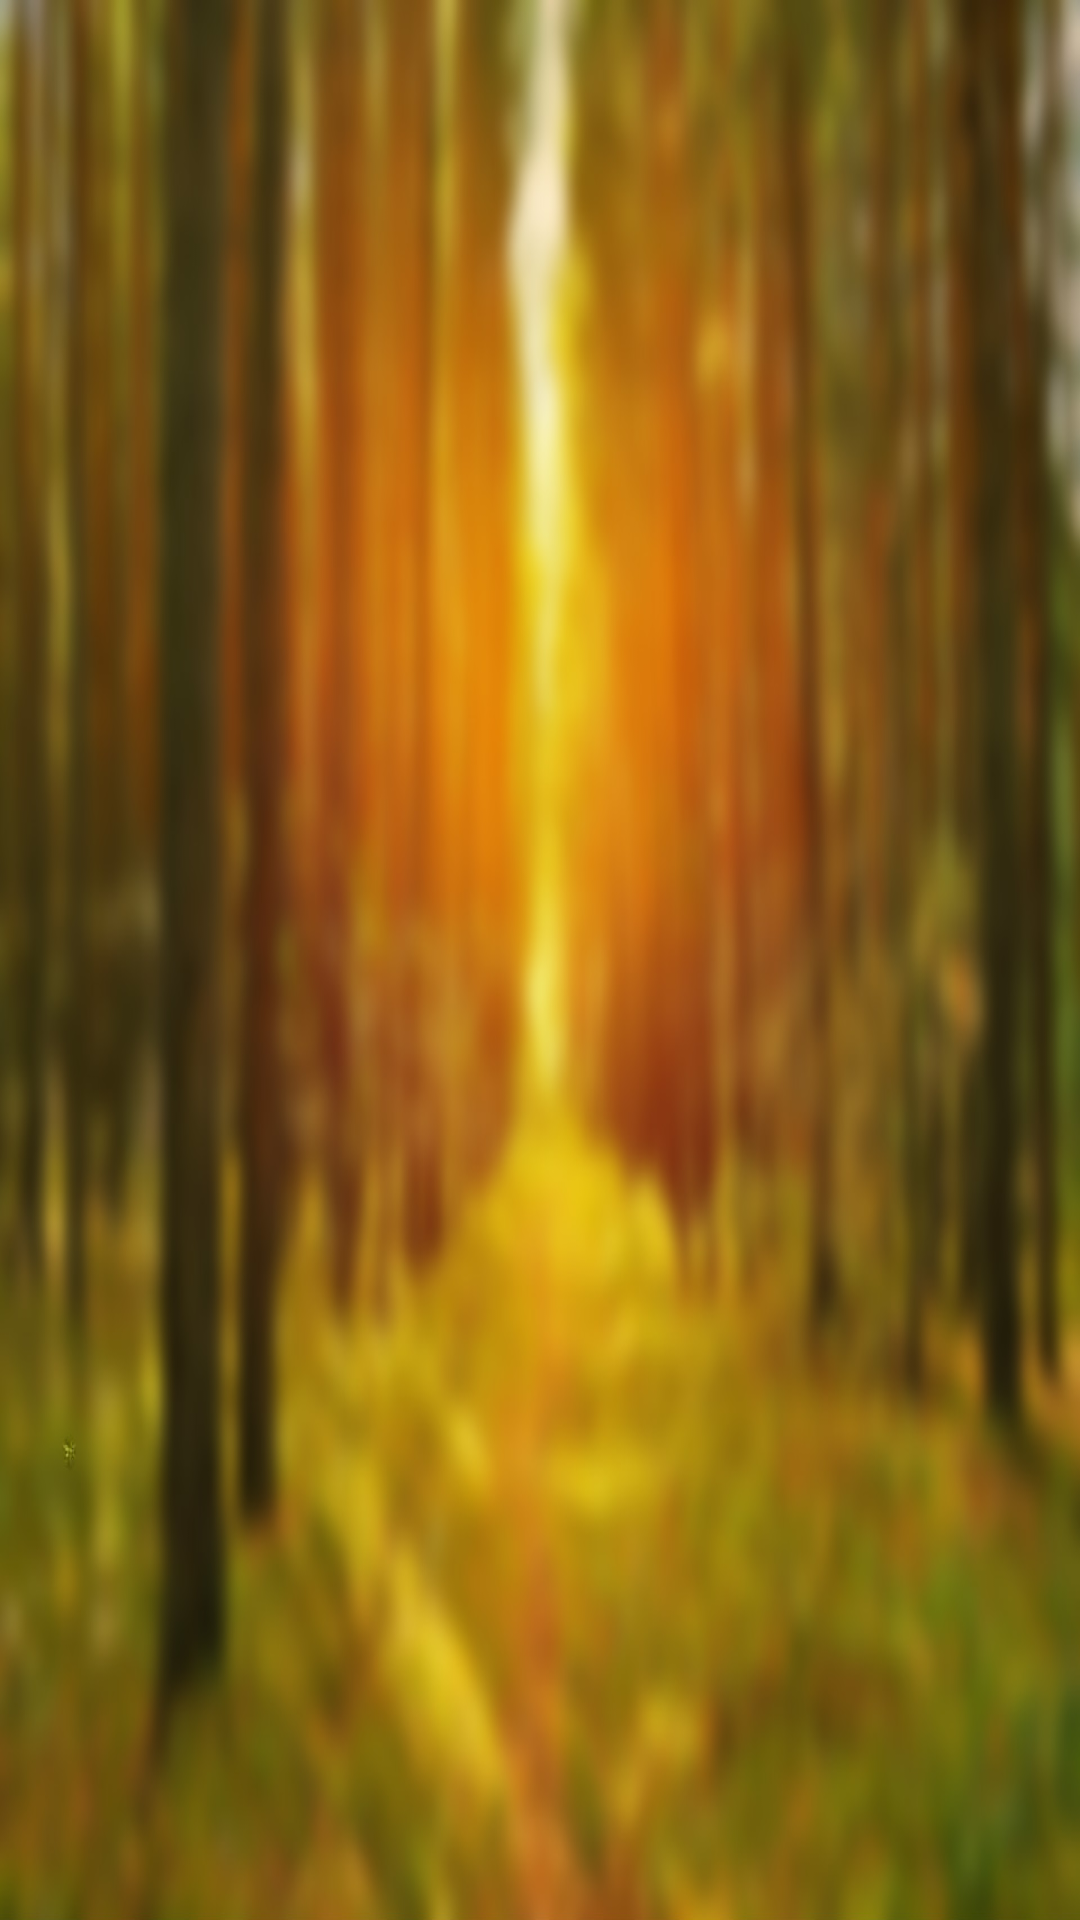

The Android layout XML behind this screen, and the referenced resources:
<!-- AndroidManifest.xml: activity theme AppTheme.NoActionBar -->
<!-- res/layout/activity_main.xml -->
<android.support.v4.widget.DrawerLayout
    xmlns:android="http://schemas.android.com/apk/res/android"
    xmlns:app="http://schemas.android.com/apk/res-auto"
    android:id="@+id/drawer_layout"
    android:layout_width="match_parent"
    android:layout_height="match_parent">

    <LinearLayout
        android:id="@+id/main_container"
        android:orientation="vertical"
        android:layout_width="match_parent"
        android:layout_height="match_parent"
        android:background="@drawable/backgroundmin2">

        <include
            layout="@layout/toolbar"
            android:id="@+id/toolbar"
            android:layout_width="match_parent"
            android:layout_height="wrap_content"/>

    </LinearLayout>


    
    
    <android.support.design.widget.NavigationView
        android:id="@+id/nvView"
        android:layout_width="wrap_content"
        android:layout_height="match_parent"
        android:layout_gravity="start"
        android:background="@color/tw__light_gray"
        app:headerLayout="@layout/nav_header"
        app:menu="@menu/drawer_view" />
</android.support.v4.widget.DrawerLayout>
<!-- res/layout/toolbar.xml (included above) -->
<android.support.v7.widget.Toolbar
    xmlns:android="http://schemas.android.com/apk/res/android"
    xmlns:app="http://schemas.android.com/apk/res-auto"
    android:id="@+id/toolbar"
    android:layout_height="wrap_content"
    android:layout_width="match_parent"
    android:fitsSystemWindows="true"
    android:minHeight="?attr/actionBarSize">
</android.support.v7.widget.Toolbar>
<!-- res/layout/nav_header.xml (included above) -->
<?xml version="1.0" encoding="utf-8"?>
<LinearLayout xmlns:android="http://schemas.android.com/apk/res/android"
    android:layout_width="match_parent"
    android:layout_height="192dp"
    android:background="?attr/colorPrimaryDark"
    android:padding="16dp"
    android:theme="@style/ThemeOverlay.AppCompat.Dark"
    android:orientation="vertical"
    android:gravity="bottom">

    <TextView
        android:layout_width="match_parent"
        android:layout_height="wrap_content"
        android:text="By Anthony LOROSCIO and Patrice Camousseigt"
        android:textSize="24px"
        android:textColor="@android:color/white"
        android:textAppearance="@style/TextAppearance.AppCompat.Body1"/>

</LinearLayout>
<!-- resources referenced by this layout -->
<resources>
  <!-- drawable backgroundmin2: jpg bitmap (drawable-nodpi, 211676 bytes) -->
  <style name="AppTheme.NoActionBar">
          <item name="windowActionBar">false</item>
          <item name="windowNoTitle">true</item>
      </style>
</resources>
